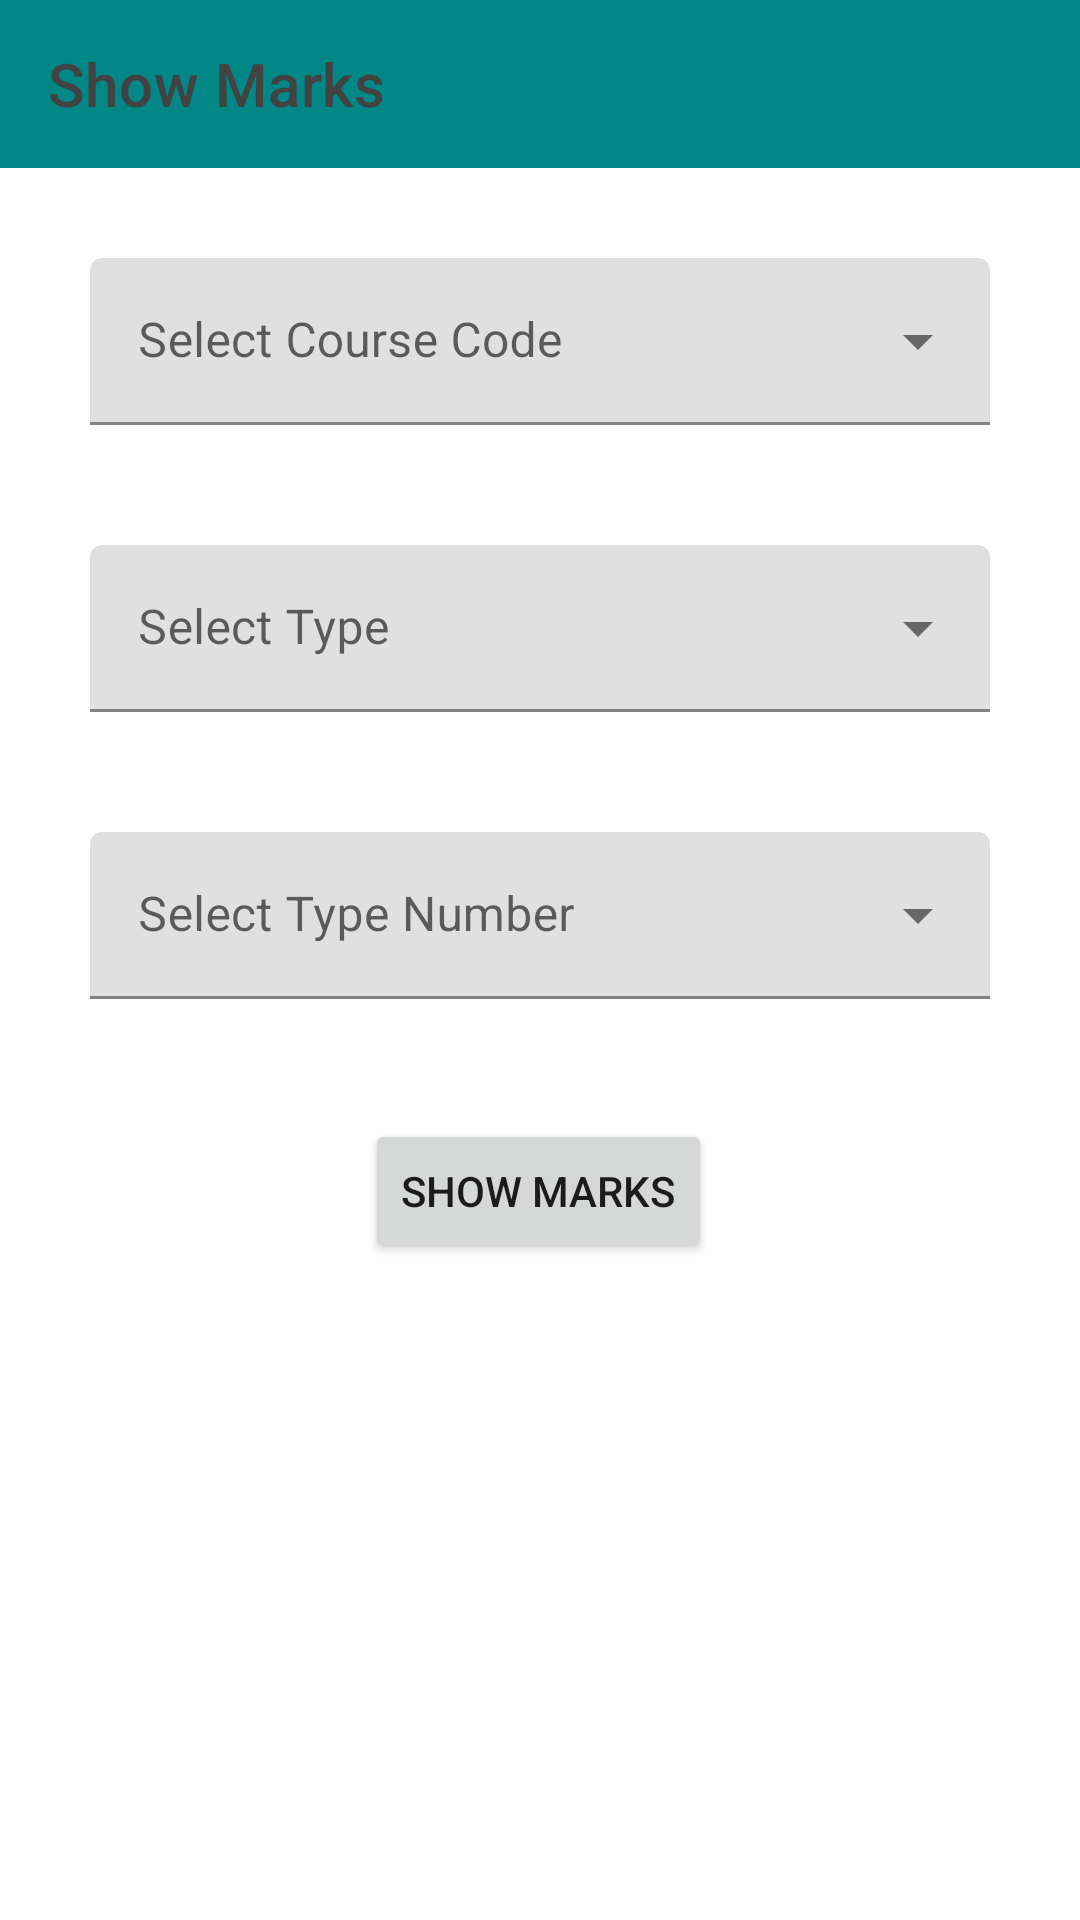

Android layout source for this screen:
<!-- AndroidManifest.xml: application theme Theme.SmartClassRoutineFinalInterface -->
<!-- res/layout/activity_show_marks.xml -->
<?xml version="1.0" encoding="utf-8"?>
<ScrollView
    xmlns:android="http://schemas.android.com/apk/res/android"
    xmlns:app="http://schemas.android.com/apk/res-auto"
    xmlns:tools="http://schemas.android.com/tools"
    android:layout_width="match_parent"
    android:layout_height="match_parent"
    tools:context=".ShowMarks">


    <androidx.constraintlayout.widget.ConstraintLayout
        android:layout_width="match_parent"
        android:layout_height="match_parent">

        <androidx.appcompat.widget.Toolbar
            android:id="@+id/ShowMarksToolbar"
            android:layout_width="match_parent"
            android:layout_height="wrap_content"
            android:background="@color/teal_700"
            app:title="Show Marks"
            app:layout_constraintEnd_toEndOf="parent"
            app:layout_constraintStart_toStartOf="parent"
            app:layout_constraintTop_toTopOf="parent"
            app:titleTextColor="@color/cardview_dark_background" />

        <com.google.android.material.textfield.TextInputLayout
            android:id="@+id/ShowMarksCourseCode"
            style="@style/Widget.MaterialComponents.TextInputLayout.FilledBox.ExposedDropdownMenu"
            android:layout_width="match_parent"
            android:layout_height="wrap_content"
            android:padding="10dp"
            android:layout_marginTop="20dp"
            android:hint="Select Course Code"
            app:layout_constraintEnd_toEndOf="parent"
            app:layout_constraintStart_toStartOf="parent"
            app:layout_constraintTop_toBottomOf="@+id/ShowMarksToolbar">

            <AutoCompleteTextView
                android:layout_marginHorizontal="20dp"
                android:id="@+id/ShowMarksCourseCodeTextView"
                android:layout_width="match_parent"
                android:layout_height="wrap_content"
                android:inputType="none" />

        </com.google.android.material.textfield.TextInputLayout>
        <com.google.android.material.textfield.TextInputLayout
            android:id="@+id/ShowMarksType"
            style="@style/Widget.MaterialComponents.TextInputLayout.FilledBox.ExposedDropdownMenu"
            android:layout_width="match_parent"
            android:layout_height="wrap_content"
            android:padding="10dp"
            android:layout_marginTop="20dp"
            android:hint="Select Type"
            app:layout_constraintEnd_toEndOf="parent"
            app:layout_constraintStart_toStartOf="parent"
            app:layout_constraintTop_toBottomOf="@+id/ShowMarksCourseCode">

            <AutoCompleteTextView
                android:layout_marginHorizontal="20dp"
                android:id="@+id/ShowMarksTypeTextView"
                android:layout_width="match_parent"
                android:layout_height="wrap_content"
                android:inputType="none" />

        </com.google.android.material.textfield.TextInputLayout>

        <com.google.android.material.textfield.TextInputLayout
            android:id="@+id/ShowMarksTypeNumber"
            style="@style/Widget.MaterialComponents.TextInputLayout.FilledBox.ExposedDropdownMenu"
            android:layout_width="match_parent"
            android:layout_height="wrap_content"
            android:padding="10dp"
            android:layout_marginTop="20dp"
            android:hint="Select Type Number"
            app:layout_constraintEnd_toEndOf="parent"
            app:layout_constraintStart_toStartOf="parent"
            app:layout_constraintTop_toBottomOf="@+id/ShowMarksType">

            <AutoCompleteTextView
                android:layout_marginHorizontal="20dp"
                android:id="@+id/ShowMarksTypeNumberTextView"
                android:layout_width="match_parent"
                android:layout_height="wrap_content"
                android:inputType="none" />

        </com.google.android.material.textfield.TextInputLayout>

        <Button
            android:id="@+id/btnShowMarks"
            android:layout_width="wrap_content"
            android:layout_height="wrap_content"
            android:text="Show Marks"
            android:layout_marginTop="30dp"
            app:layout_constraintBottom_toBottomOf="parent"
            app:layout_constraintEnd_toEndOf="parent"
            app:layout_constraintHorizontal_bias="0.498"
            app:layout_constraintStart_toStartOf="parent"
            app:layout_constraintTop_toBottomOf="@+id/ShowMarksTypeNumber"
            app:layout_constraintVertical_bias="0.124"
            tools:ignore="HardcodedText" />
    </androidx.constraintlayout.widget.ConstraintLayout>

</ScrollView>
<!-- resources referenced by this layout -->
<resources>
  <style name="Theme.SmartClassRoutineFinalInterface" parent="Theme.MaterialComponents.DayNight.NoActionBar">
          
          <item name="colorPrimary">@color/purple_500</item>
          <item name="colorPrimaryVariant">@color/purple_700</item>
          <item name="colorOnPrimary">@color/white</item>
          
          <item name="colorSecondary">@color/teal_200</item>
          <item name="colorSecondaryVariant">@color/teal_700</item>
          <item name="colorOnSecondary">@color/black</item>
          
          <item name="android:statusBarColor" tools:targetApi="l">?attr/colorPrimaryVariant</item>
          
      </style>
  <!-- not gathered from this repository: default colours our renderer supplied (Android Studio template values) -->
  <color name="purple_500">#FF6200EE</color>
  <color name="purple_700">#FF3700B3</color>
  <color name="teal_200">#FF03DAC5</color>
  <color name="teal_700">#FF018786</color>
  <color name="black">#FF000000</color>
  <color name="white">#FFFFFFFF</color>
</resources>
